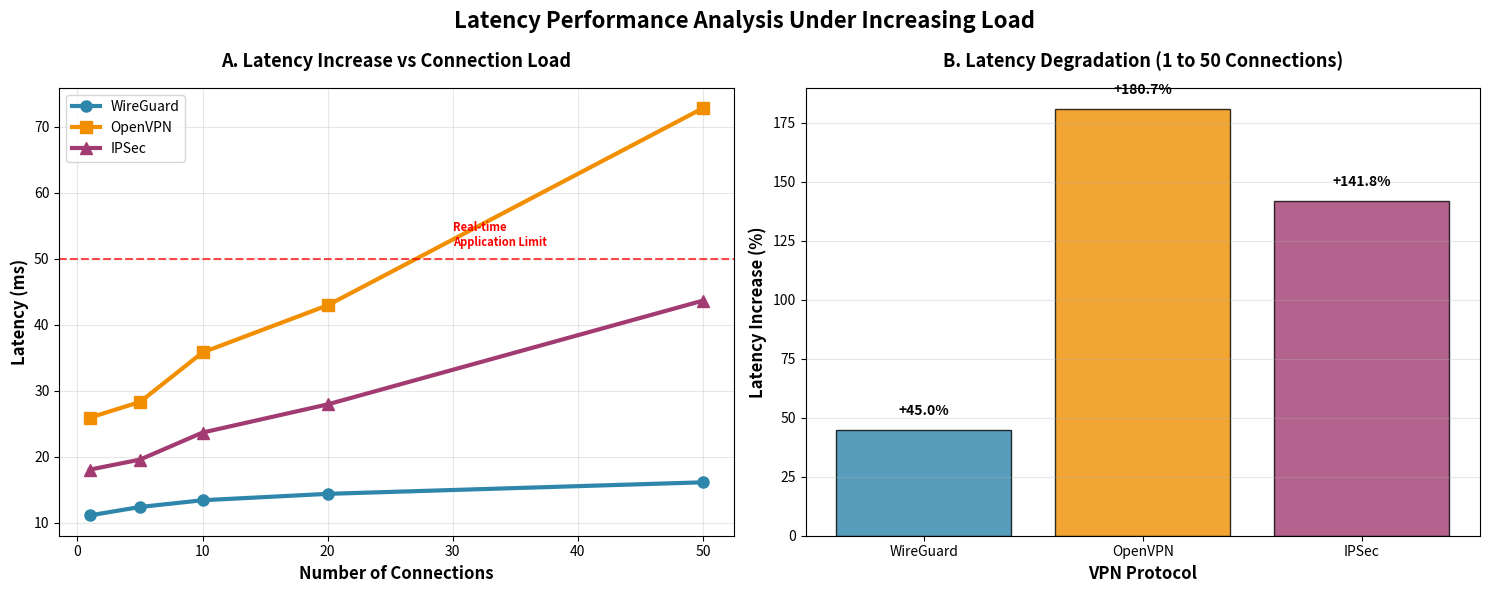

Python code for this plot:
import matplotlib.pyplot as plt
import numpy as np

# Data dari performance degradation model
latency_data = {
    'connections': [1, 5, 10, 20, 50],
    'wireguard_latency': [11.13, 12.40, 13.42, 14.39, 16.14],
    'openvpn_latency': [25.95, 28.32, 35.82, 42.97, 72.85],
    'ipsec_latency': [18.07, 19.58, 23.68, 27.95, 43.68]
}

# Data dari degradation rates
latency_increase = {
    'WireGuard': 44.99,
    'OpenVPN': 180.73,
    'IPSec': 141.75
}

fig, (ax1, ax2) = plt.subplots(1, 2, figsize=(15, 6))

# Plot 1: Latency vs Connections
ax1.plot(latency_data['connections'], latency_data['wireguard_latency'], 
         'o-', linewidth=3, markersize=8, label='WireGuard', color='#2E86AB')
ax1.plot(latency_data['connections'], latency_data['openvpn_latency'], 
         's-', linewidth=3, markersize=8, label='OpenVPN', color='#F18F01')
ax1.plot(latency_data['connections'], latency_data['ipsec_latency'], 
         '^-', linewidth=3, markersize=8, label='IPSec', color='#A23B72')

ax1.set_xlabel('Number of Connections', fontweight='bold', fontsize=12)
ax1.set_ylabel('Latency (ms)', fontweight='bold', fontsize=12)
ax1.set_title('A. Latency Increase vs Connection Load', 
              fontweight='bold', fontsize=13, pad=15)
ax1.legend()
ax1.grid(True, alpha=0.3)

# Add latency thresholds
ax1.axhline(y=50, color='red', linestyle='--', alpha=0.7, label='50ms Threshold')
ax1.text(30, 52, 'Real-time\nApplication Limit', color='red', fontweight='bold', fontsize=8)

# Plot 2: Latency Increase Percentage
protocols = list(latency_increase.keys())
increase_rates = list(latency_increase.values())
colors = ['#2E86AB', '#F18F01', '#A23B72']

bars = ax2.bar(protocols, increase_rates, color=colors, alpha=0.8, edgecolor='black')
ax2.set_xlabel('VPN Protocol', fontweight='bold', fontsize=12)
ax2.set_ylabel('Latency Increase (%)', fontweight='bold', fontsize=12)
ax2.set_title('B. Latency Degradation (1 to 50 Connections)', 
              fontweight='bold', fontsize=13, pad=15)
ax2.grid(True, alpha=0.3, axis='y')

# Add value labels
for bar, rate in zip(bars, increase_rates):
    height = bar.get_height()
    ax2.text(bar.get_x() + bar.get_width()/2., height + 5,
             f'+{rate:.1f}%', ha='center', va='bottom', fontweight='bold', fontsize=10)

plt.suptitle('Latency Performance Analysis Under Increasing Load', 
             fontweight='bold', fontsize=16, y=0.98)

# Add latency analysis
latency_analysis = (
    'Latency Stability Ranking:\n'
    '1. WireGuard: +45% increase (16.1ms at 50 conn)\n'
    '2. IPSec: +142% increase (43.7ms at 50 conn)\n'
    '3. OpenVPN: +181% increase (72.9ms at 50 conn)\n\n'
    'WireGuard maintains sub-20ms latency\nacross all connection loads'
)

# plt.figtext(0.02, 0.02, latency_analysis, fontsize=9,
#            bbox=dict(boxstyle="round,pad=0.3", facecolor="lightgray", alpha=0.7))

plt.tight_layout()
plt.show()